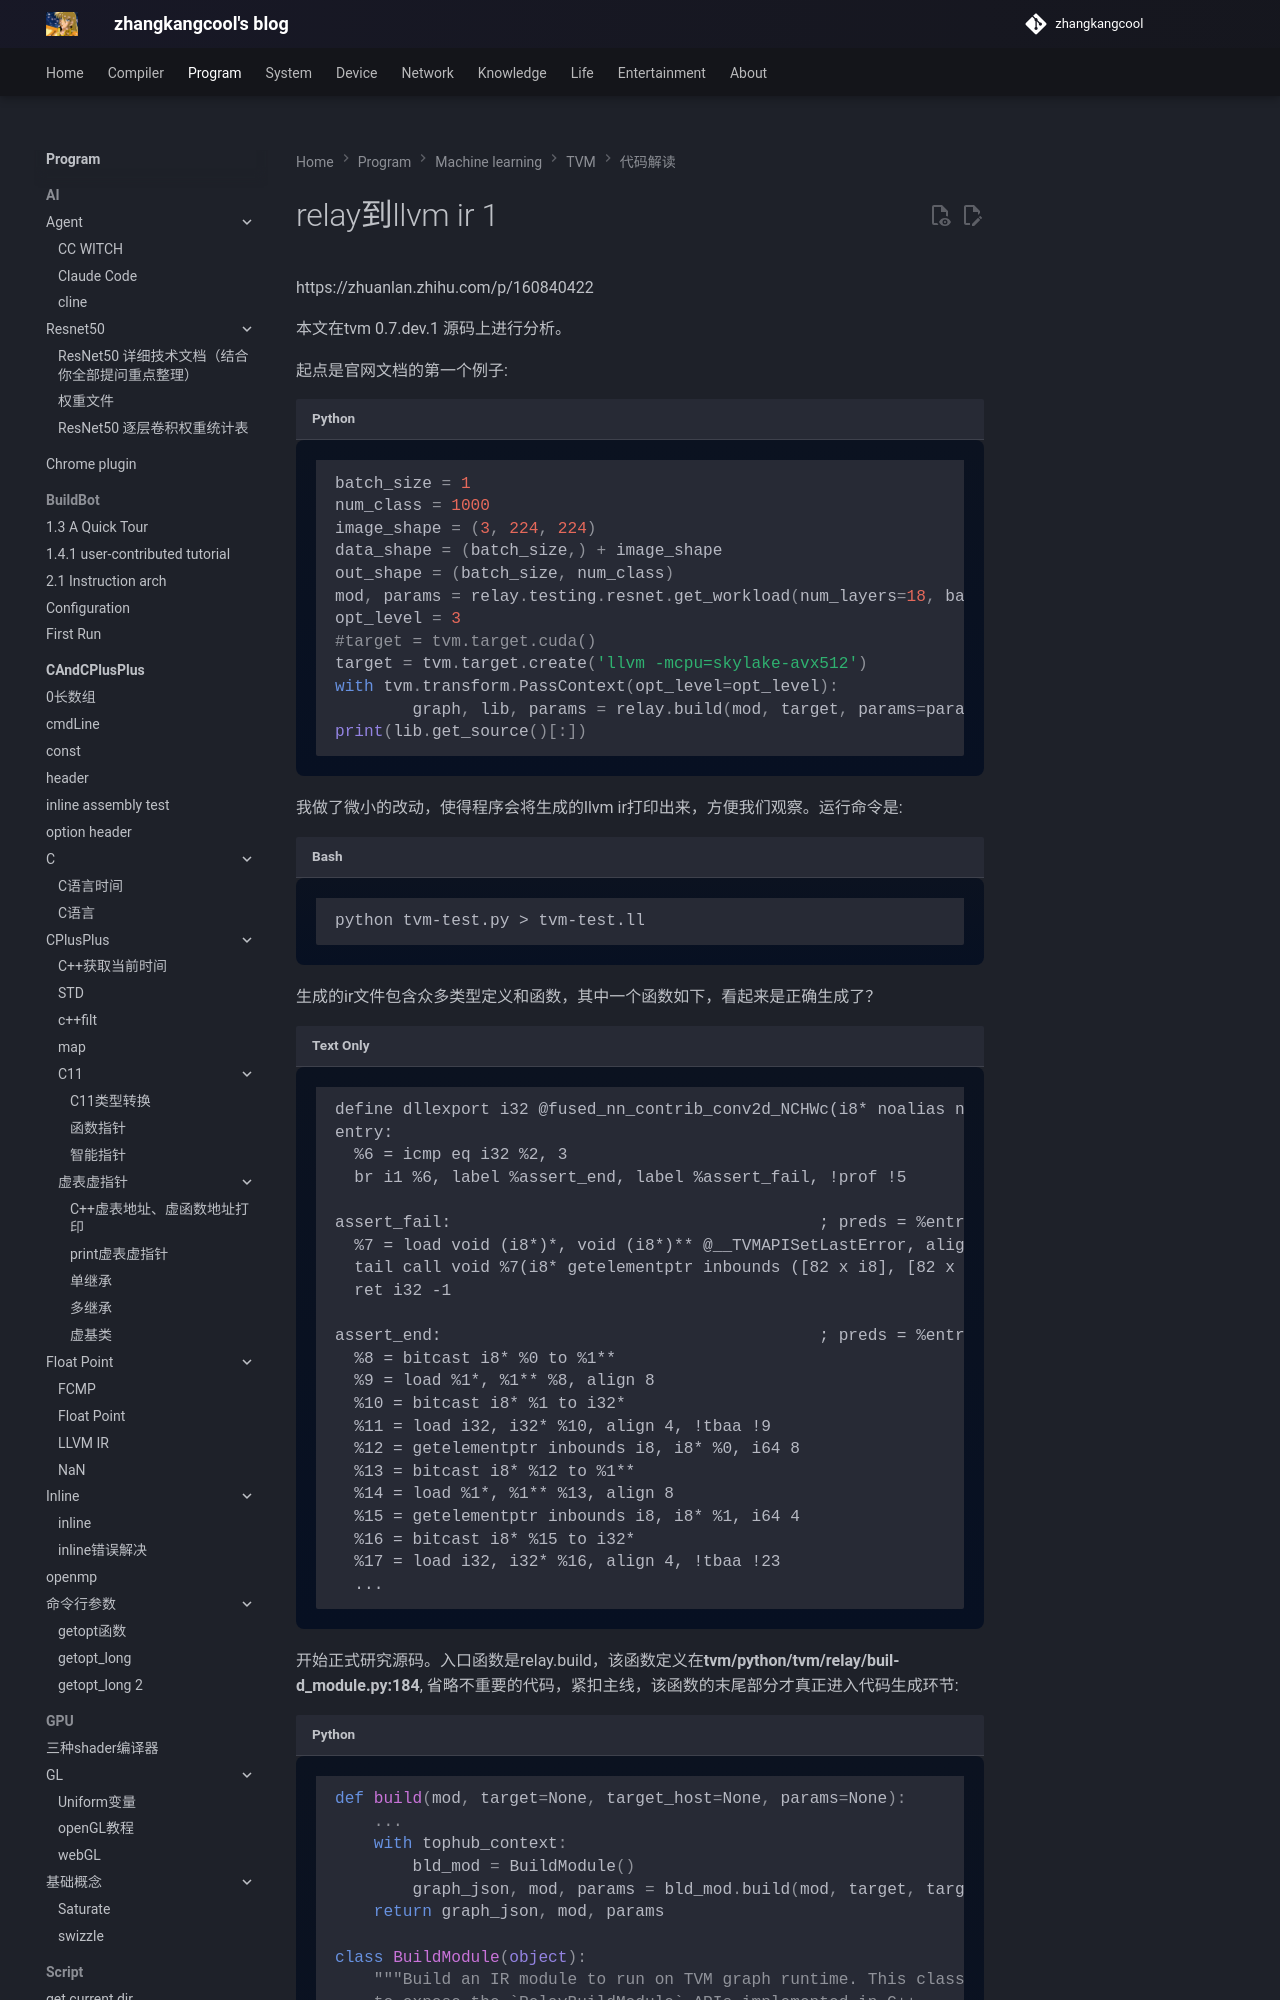

repository: zhangkangcool/zhangkangcool.github.io · page: Program/machine learning/TVM/代码解读/relay到llvm ir 1/index.html · generator: mkdocs

# relay到llvm ir 1
https://zhuanlan.zhihu.com/p/160840422



本文在tvm 0.7.dev.1 源码上进行分析。

起点是官网文档的第一个例子:

```python
batch_size = 1
num_class = 1000
image_shape = (3, 224, 224)
data_shape = (batch_size,) + image_shape
out_shape = (batch_size, num_class)
mod, params = relay.testing.resnet.get_workload(num_layers=18, batch_size=batch_size, image_shape=image_shape)
opt_level = 3
#target = tvm.target.cuda()
target = tvm.target.create('llvm -mcpu=skylake-avx512')
with tvm.transform.PassContext(opt_level=opt_level):
        graph, lib, params = relay.build(mod, target, params=params)
print(lib.get_source()[:])
```

我做了微小的改动，使得程序会将生成的llvm ir打印出来，方便我们观察。运行命令是:

```shell
python tvm-test.py > tvm-test.ll
```

生成的ir文件包含众多类型定义和函数，其中一个函数如下，看起来是正确生成了？

```assembly
define dllexport i32 @fused_nn_contrib_conv2d_NCHWc(i8* noalias nocapture readonly, i8* noalias nocapture readonly, i32, i8* noalias nocapture readnone, i8* noalias nocapture readnone, i8* noalias nocapture readnone) local_unnamed_addr {
entry:
  %6 = icmp eq i32 %2, 3
  br i1 %6, label %assert_end, label %assert_fail, !prof !5
